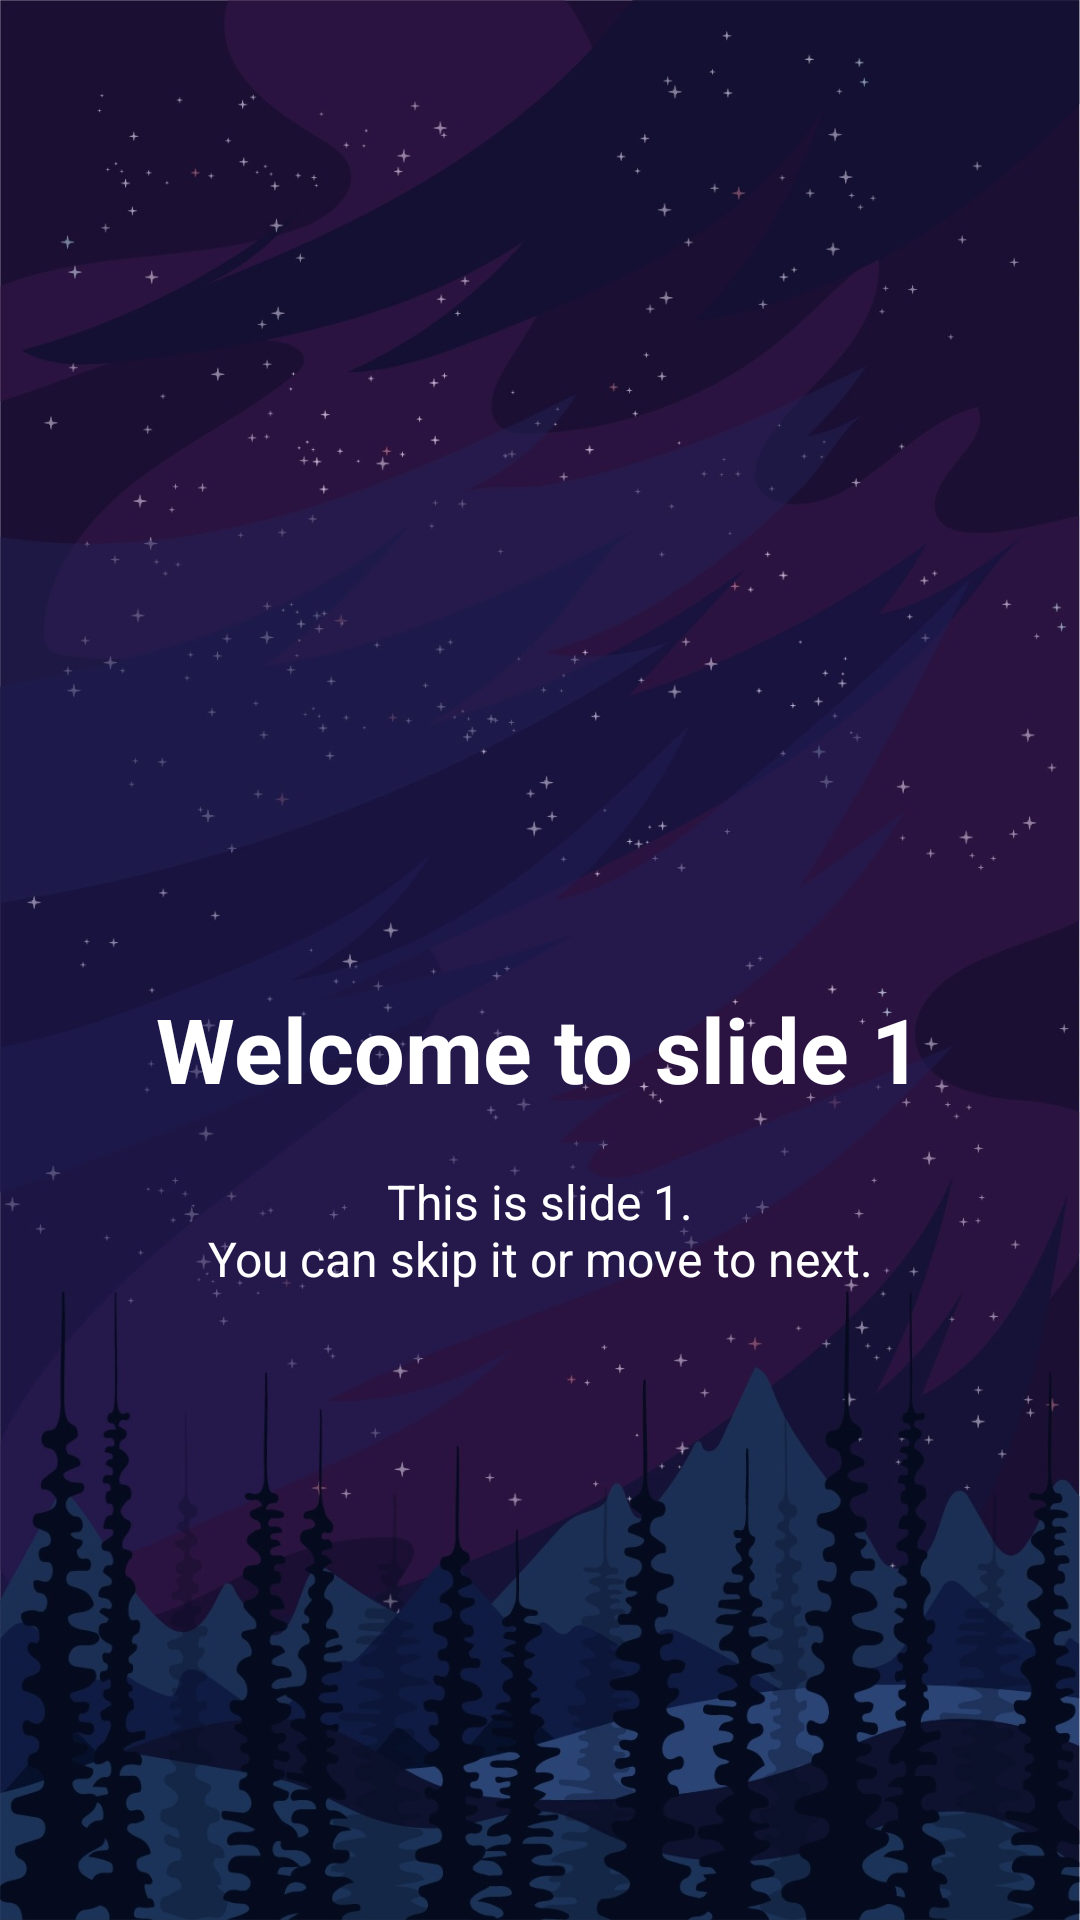

This screen was rendered from an Android layout file. Write that file and the resources it references.
<!-- AndroidManifest.xml: application theme Theme.SliederExample -->
<!-- res/layout/welcome_slide1.xml -->
<?xml version="1.0" encoding="utf-8"?>
<RelativeLayout xmlns:android="http://schemas.android.com/apk/res/android"
    android:layout_width="match_parent"
    android:layout_height="match_parent"
    android:background="@drawable/background">

    <LinearLayout
        android:layout_width="wrap_content"
        android:layout_height="wrap_content"
        android:layout_centerInParent="true"
        android:gravity="center_horizontal"
        android:orientation="vertical">

        <ImageView
            android:layout_width="120dp"
            android:layout_height="120dp"
            android:src="@drawable/moon"/>

        <com.google.android.material.textview.MaterialTextView
            android:layout_width="wrap_content"
            android:layout_height="wrap_content"
            android:text="@string/slide_1_title"
            android:textSize="30sp"
            android:textColor="@android:color/white"
            android:textStyle="bold"/>

        <com.google.android.material.textview.MaterialTextView
            android:layout_width="wrap_content"
            android:layout_height="wrap_content"
            android:layout_marginTop="20dp"
            android:paddingStart="40dp"
            android:paddingEnd="40dp"
            android:textAlignment="center"
            android:text="@string/slide_1_description"
            android:textSize="16sp"
            android:textColor="@android:color/white"/>

    </LinearLayout>

</RelativeLayout>
<!-- resources referenced by this layout -->
<resources>
  <!-- drawable background: jpg bitmap (drawable, 202355 bytes) -->
  <string name="slide_1_description">This is slide 1.\nYou can skip it or move to next.</string>
  <string name="slide_1_title">Welcome to slide 1</string>
  <style name="Theme.SliederExample" parent="Theme.MaterialComponents.DayNight.NoActionBar">
          
          <item name="colorPrimary">@color/purple_500</item>
          <item name="colorPrimaryVariant">@color/purple_700</item>
          <item name="colorOnPrimary">@color/white</item>
          
          <item name="colorSecondary">@color/teal_200</item>
          <item name="colorSecondaryVariant">@color/teal_700</item>
          <item name="colorOnSecondary">@color/black</item>
          
          <item name="android:statusBarColor" tools:targetApi="l">@color/background</item>
          <item name="android:windowLightStatusBar" tools:targetApi="m">false</item>
          
      </style>
  <color name="purple_500">#FF6200EE</color>
  <color name="purple_700">#FF3700B3</color>
  <color name="white">#FFFFFFFF</color>
  <color name="teal_200">#FF03DAC5</color>
  <color name="teal_700">#FF018786</color>
  <color name="black">#FF000000</color>
  <color name="background">#EF9A9A</color>
</resources>
